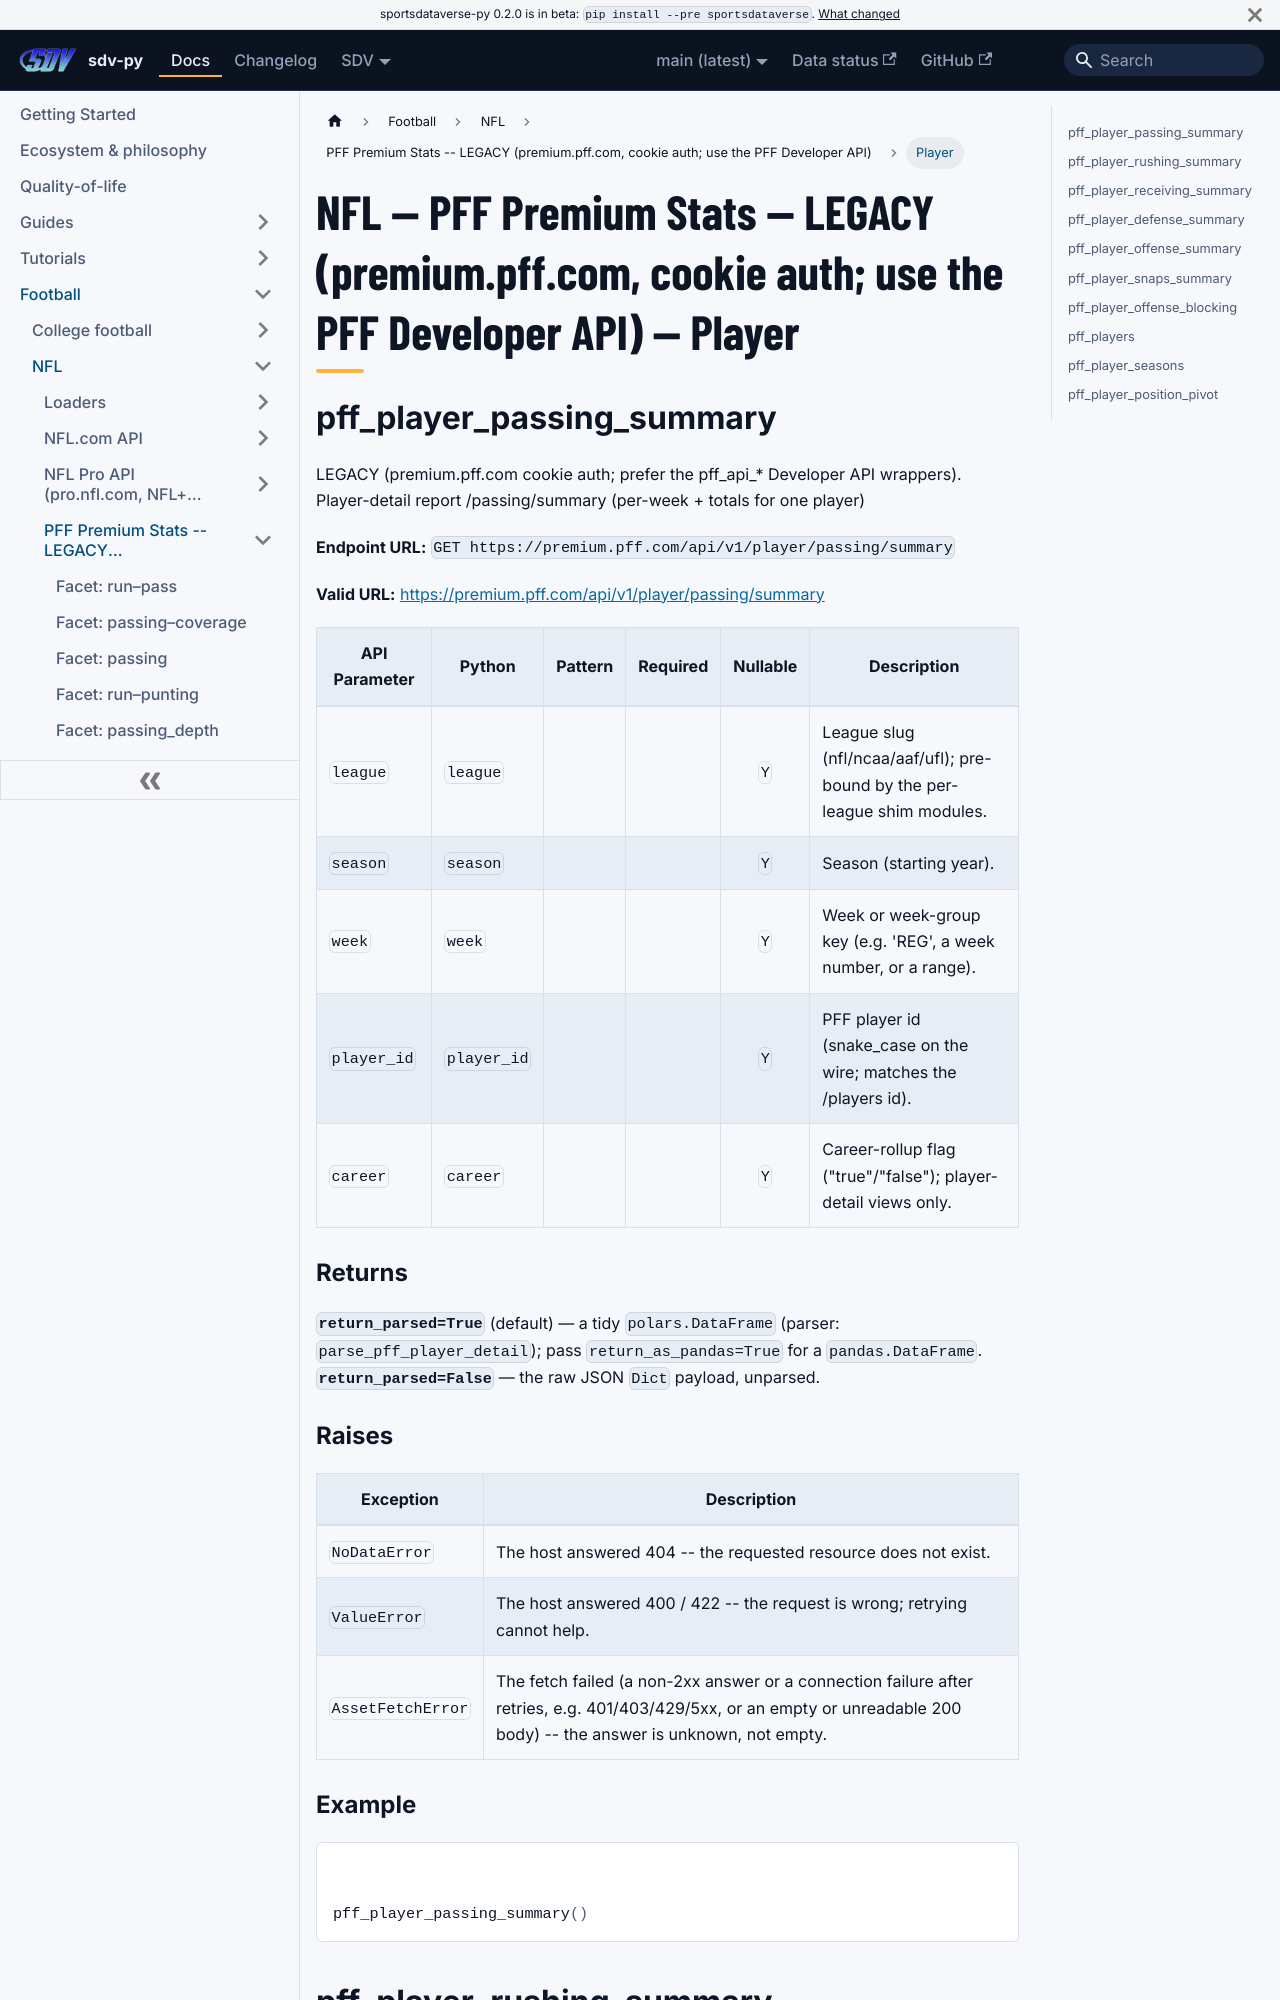

repository: sportsdataverse/sportsdataverse-py · page: docs/nfl/reference/pff_core/player/index.html · generator: docusaurus

---
title: "NFL — PFF Premium Stats -- LEGACY (premium.pff.com, cookie auth; use the PFF Developer API) — Player"
sidebar_label: "Player"
sidebar_position: 10
description: "NFL — PFF Premium Stats -- LEGACY (premium.pff.com, cookie auth; use the PFF Developer API) — Player — function reference in sdv-py, the SportsDataverse Python package."
toc_max_heading_level: 2
---
# NFL — PFF Premium Stats -- LEGACY (premium.pff.com, cookie auth; use the PFF Developer API) — Player

## pff_player_passing_summary

LEGACY (premium.pff.com cookie auth; prefer the pff_api_* Developer API wrappers). Player-detail report /passing/summary (per-week + totals for one player)

**Endpoint URL:** `GET https://premium.pff.com/api/v1/player/passing/summary`

**Valid URL:** [https://premium.pff.com/api/v1/player/passing/summary](https://premium.pff.com/api/v1/player/passing/summary)

| API Parameter | Python | Pattern | Required | Nullable | Description |
|---|---|:---:|:---:|:---:|---|
| `league` | `league` |  |  | `Y` | League slug (nfl/ncaa/aaf/ufl); pre-bound by the per-league shim modules. |
| `season` | `season` |  |  | `Y` | Season (starting year). |
| `week` | `week` |  |  | `Y` | Week or week-group key (e.g. 'REG', a week number, or a range). |
| `player_id` | `player_id` |  |  | `Y` | PFF player id (snake_case on the wire; matches the /players id). |
| `career` | `career` |  |  | `Y` | Career-rollup flag ("true"/"false"); player-detail views only. |

### Returns {#pff_player_passing_summary-returns}

**`return_parsed=True`** (default) — a tidy `polars.DataFrame` (parser: `parse_pff_player_detail`); pass `return_as_pandas=True` for a `pandas.DataFrame`.
**`return_parsed=False`** — the raw JSON `Dict` payload, unparsed.

### Raises {#pff_player_passing_summary-raises}

| Exception | Description |
|---|---|
| `NoDataError` | The host answered 404 -- the requested resource does not exist. |
| `ValueError` | The host answered 400 / 422 -- the request is wrong; retrying cannot help. |
| `AssetFetchError` | The fetch failed (a non-2xx answer or a connection failure after retries, e.g. 401/403/429/5xx, or an empty or unreadable 200 body) -- the answer is unknown, not empty. |
